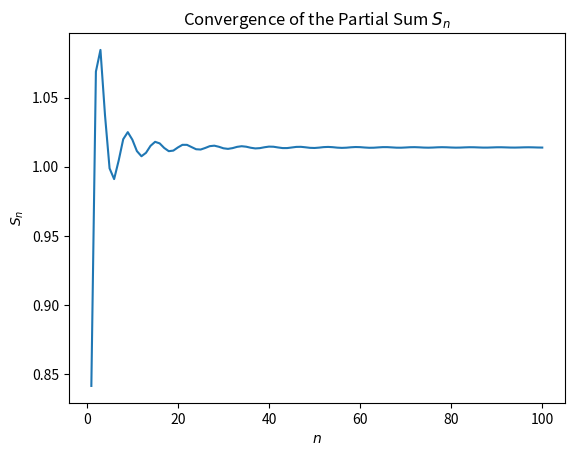

The matplotlib source for this figure:
import math
import numpy as np
import numpy.random as rnd
import matplotlib.pyplot as plt
np.set_printoptions(precision=5)


print("Exercise 5::")
print("  5.1:")
x = np.arange(1,7)
print("  x:\n{0}\n".format(x))
print("    Solution 1:")
y = np.power(3,x)
print("  y:\n{0}\n".format(y))

print("    Solution 2:")
y = 3**x
print("  y:\n{0}\n".format(y))


print("  5.2:")
A = rnd.random((5,10))
print("  A:\n{0}\n".format(A)) 

max_val = A.max()
print("  Max val for all of A:\n{0}\n".format(max_val))

min_val_eachcol = A.min(axis=0) 
print("  Min. val in each column:\n{0}\n".format(min_val_eachcol))

min_val_fourthrow = A[3,:].min()
print("  Min. val in fourth row:\n{0}\n".format(min_val_fourthrow))

bool_mat = (A < 0.02) | (A > 0.98)
print("  Boolean Matrix:\n{0}\n".format(bool_mat))
print("  Any val <0.02 or >0.98? {0}\n".format(bool_mat.any()))


print("  5.3:")
def calc_sn(n):
    """
    Function which returns an array of 
    partial sums 
    """
    k = np.arange(1,n+1)
    nom = np.sin(k)
    denom = k**2
    return np.cumsum(nom/denom)

N = 100
k = np.arange(1,N+1)
Sk = calc_sn(N)
plt.xlabel("$n$")
plt.ylabel("$S_n$")
plt.title("Convergence of the Partial Sum $S_n$")
plt.plot(k,Sk);
